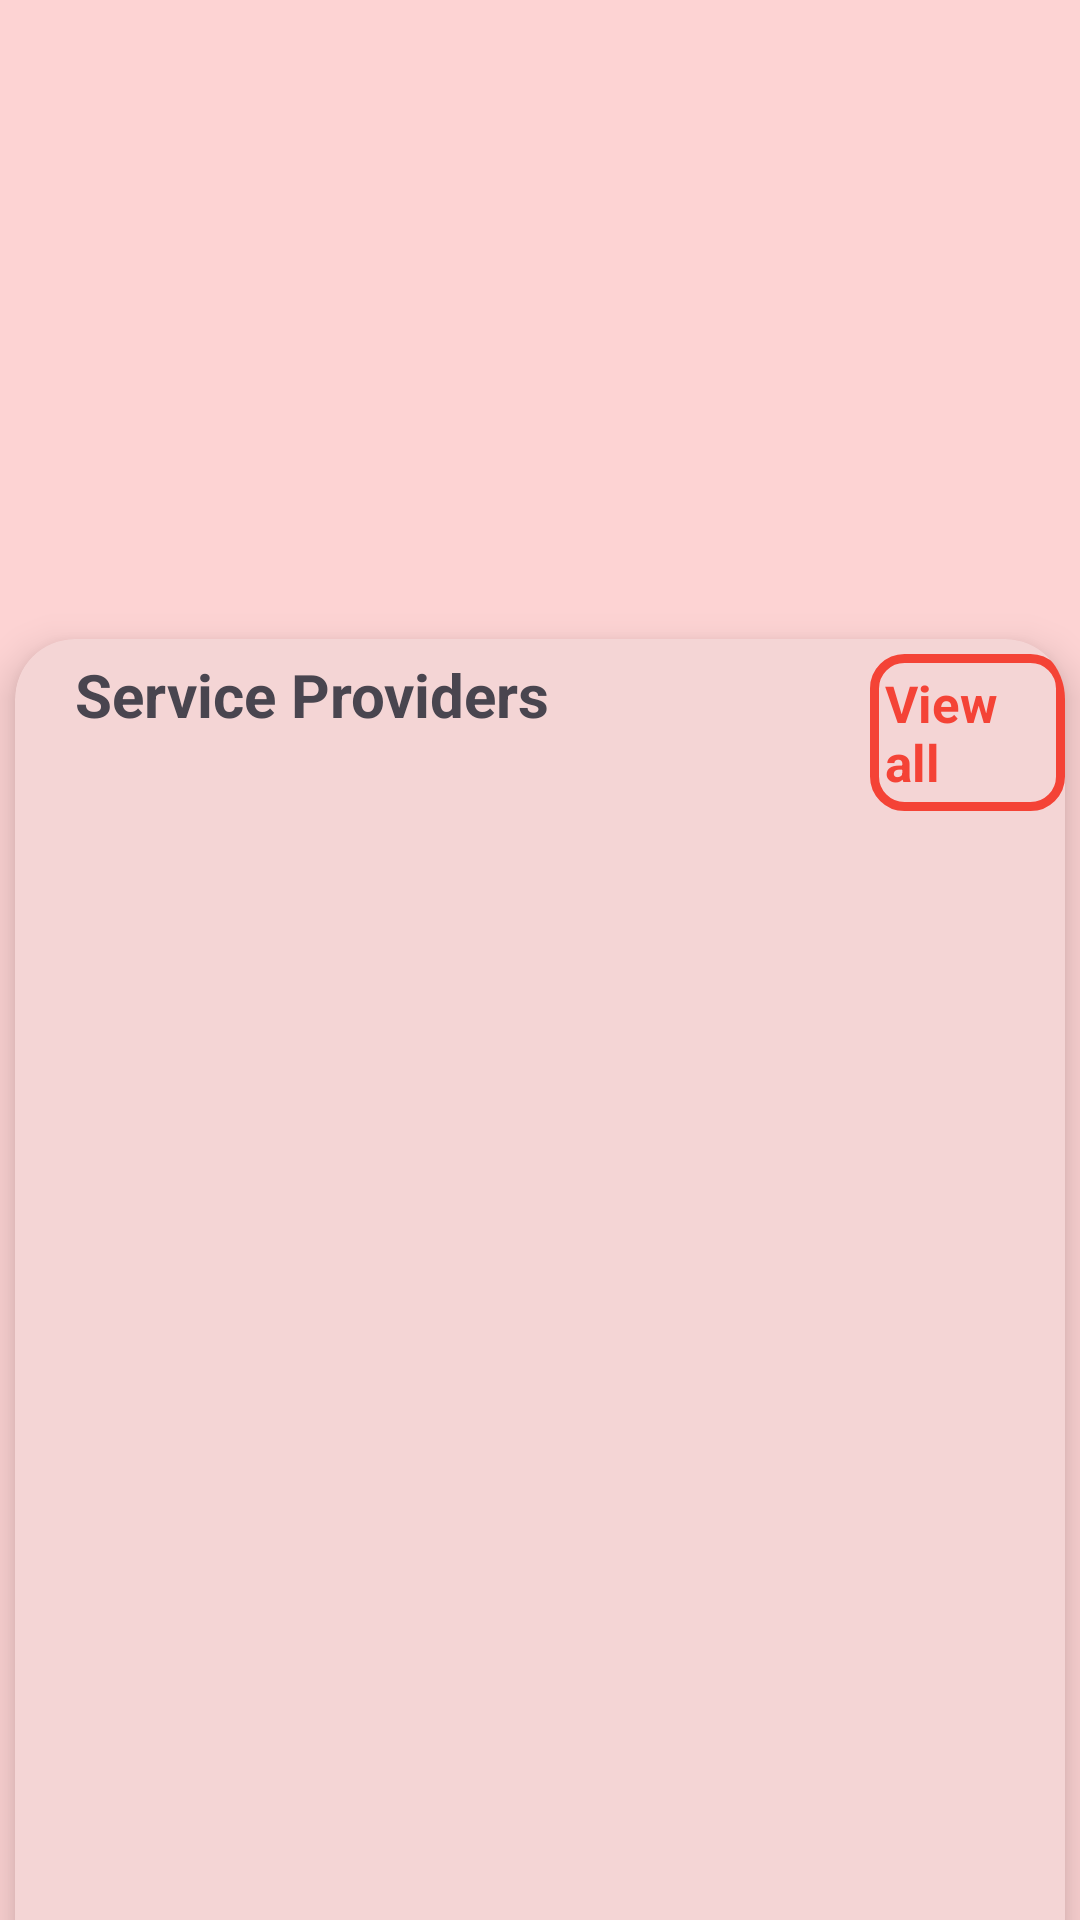

Reconstruct the res/layout file that produces this screen, plus the resources it refers to.
<!-- AndroidManifest.xml: application theme Base.Theme.FixIt -->
<!-- res/layout/fragment_customer_home.xml -->
<?xml version="1.0" encoding="utf-8"?>
<androidx.constraintlayout.widget.ConstraintLayout xmlns:android="http://schemas.android.com/apk/res/android"
    xmlns:tools="http://schemas.android.com/tools"
    android:id="@+id/main"
    android:layout_width="match_parent"
    android:layout_height="match_parent"
    xmlns:app="http://schemas.android.com/apk/res-auto"
    tools:context=".CustomerHomeFragment"
    android:background="#FDD3D3">

    <androidx.viewpager.widget.ViewPager
        android:id="@+id/viewPager"
        android:layout_width="match_parent"
        android:layout_height="200dp"
        android:layout_marginTop="6dp"
        app:layout_constraintTop_toTopOf="parent"
        app:layout_constraintStart_toStartOf="parent"
        app:layout_constraintEnd_toEndOf="parent"/>

    
    <LinearLayout
        android:id="@+id/custom_indicator"
        android:layout_width="wrap_content"
        android:layout_height="wrap_content"
        android:orientation="horizontal"
        android:gravity="center"
        android:layout_marginBottom="15dp"
        app:layout_constraintBottom_toBottomOf="@id/viewPager"
        app:layout_constraintLeft_toLeftOf="@id/viewPager"
        app:layout_constraintRight_toRightOf="@id/viewPager"/>




    <androidx.cardview.widget.CardView
        android:layout_width="match_parent"
        android:layout_height="455dp"
        android:layout_marginTop="7dp"
        android:layout_marginLeft="5dp"
        android:layout_marginRight="5dp"
        app:cardCornerRadius="20dp"
        app:cardElevation="8dp"
        app:layout_constraintLeft_toLeftOf="parent"
        app:layout_constraintTop_toBottomOf="@id/viewPager"
        android:backgroundTint="#F4D5D5">

        <TextView
            android:layout_width="wrap_content"
            android:layout_height="wrap_content"
            android:text="Service Providers"
            android:textStyle="bold"
            android:textSize="20sp"
            android:layout_marginTop="5dp"
            android:layout_marginLeft="20dp"/>

        <TextView
            android:id="@+id/spviewall"
            android:layout_width="wrap_content"
            android:layout_height="wrap_content"
            android:text="View all"
            android:layout_marginLeft="285dp"
            android:layout_marginTop="5dp"
            android:textSize="17sp"
            android:padding="5dp"
            android:textStyle="bold"
            android:background="@drawable/border"
            android:textColor="@color/orange"
            />
        <androidx.recyclerview.widget.RecyclerView
            android:id="@+id/serviceproviderlist"
            android:layout_width="match_parent"
            android:layout_height="400dp"
            android:layout_marginTop="50dp"
            android:layout_marginRight="10dp"
            android:layout_marginLeft="10dp"/>

    </androidx.cardview.widget.CardView>


</androidx.constraintlayout.widget.ConstraintLayout>
<!-- resources referenced by this layout -->
<resources>
  <color name="orange">#F44336</color>
  <!-- drawable border (drawable) -->
  <?xml version="1.0" encoding="utf-8"?>
  
  <shape xmlns:android="http://schemas.android.com/apk/res/android">
  
      <stroke android:color="#F44336" android:width="3dp"/>
      <corners android:radius="10dp"/>
  
  </shape>
  <style name="Base.Theme.FixIt" parent="Theme.Material3.DayNight">
          
          
          
          <item name="colorPrimary" type="color">@color/orange</item>
          
          <item name="colorPrimaryVariant" type="color">@color/green</item>
          <item name="colorOnPrimary" type="color">@color/white</item> 
  
      </style>
  <color name="green">#4CAF50</color>
  <color name="white">#FFFFFFFF</color>
</resources>
